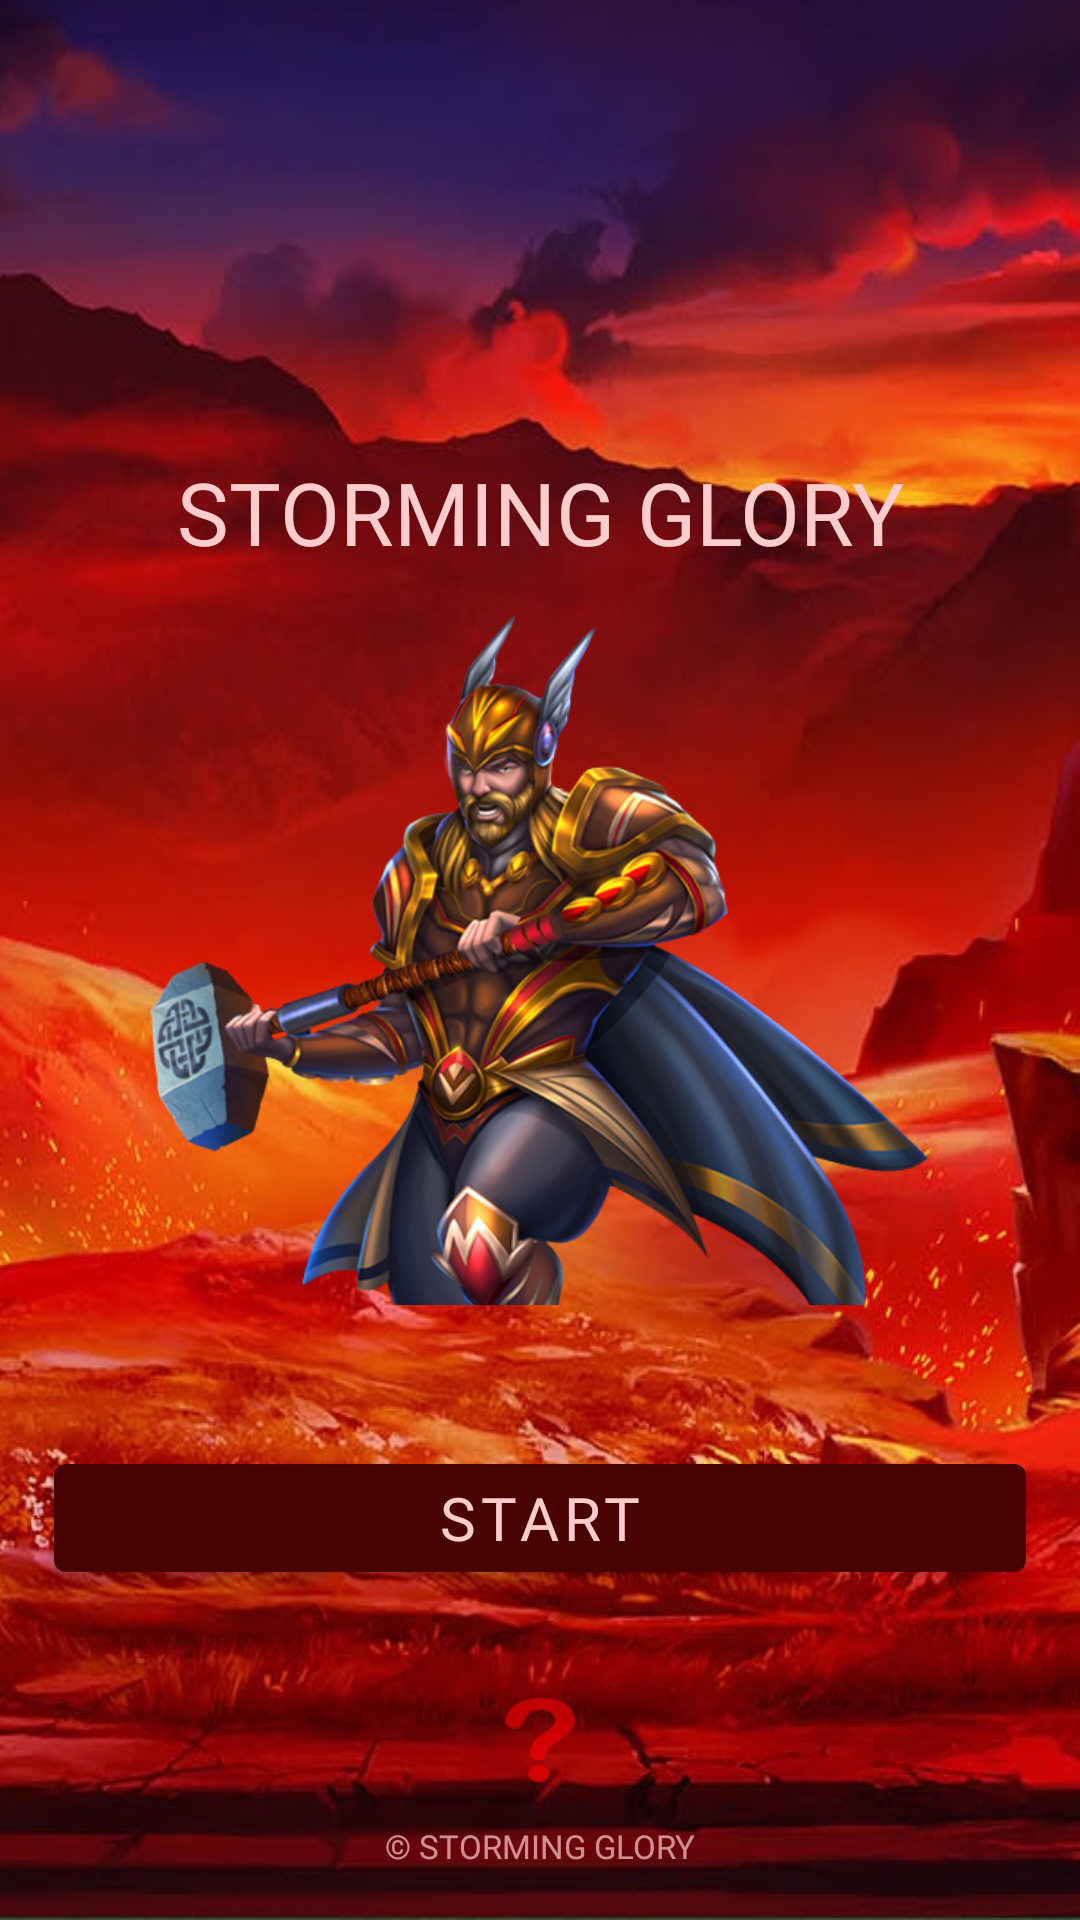

The Android layout XML behind this screen, and the referenced resources:
<!-- AndroidManifest.xml: application theme Theme.StormingGlory -->
<!-- res/layout/fragment_firrrrrtst.xml -->
<?xml version="1.0" encoding="utf-8"?>
<androidx.constraintlayout.widget.ConstraintLayout xmlns:android="http://schemas.android.com/apk/res/android"
    xmlns:tools="http://schemas.android.com/tools"
    android:layout_width="match_parent"
    android:background="@drawable/bbbbbbbb"
    android:layout_height="match_parent"
    xmlns:app="http://schemas.android.com/apk/res-auto"
    tools:context=".FirrrrrtstFragment">

    <androidx.constraintlayout.widget.Guideline
        android:id="@+id/guideline_hor_95"
        android:layout_width="wrap_content"
        android:layout_height="wrap_content"
        android:orientation="horizontal"
        app:layout_constraintGuide_percent="0.95" />

    <androidx.constraintlayout.widget.Guideline
        android:id="@+id/guideline_hor_50"
        android:layout_width="wrap_content"
        android:layout_height="wrap_content"
        android:orientation="horizontal"
        app:layout_constraintGuide_percent="0.50" />

    <androidx.constraintlayout.widget.Guideline
        android:id="@+id/guideline_vert_05"
        android:layout_width="wrap_content"
        android:layout_height="wrap_content"
        android:orientation="vertical"
        app:layout_constraintGuide_percent="0.05" />

    <androidx.constraintlayout.widget.Guideline
        android:id="@+id/guideline_vert_95"
        android:layout_width="wrap_content"
        android:layout_height="wrap_content"
        android:orientation="vertical"
        app:layout_constraintGuide_percent="0.95" />


    <androidx.constraintlayout.widget.Guideline
        android:id="@+id/guideline_hor_05"
        android:layout_width="wrap_content"
        android:layout_height="wrap_content"
        android:orientation="horizontal"
        app:layout_constraintGuide_percent="0.05" />


    <ImageView
        android:id="@+id/img_titple_game"
        android:layout_width="260dp"
        android:layout_height="260dp"
        android:scaleType="centerInside"
        android:src="@drawable/img"
        app:layout_constraintBottom_toBottomOf="@id/guideline_hor_95"
        app:layout_constraintDimensionRatio="1,1"
        app:layout_constraintEnd_toEndOf="@id/guideline_vert_95"
        app:layout_constraintStart_toStartOf="@id/guideline_vert_05"
        app:layout_constraintTop_toTopOf="@id/guideline_hor_05" />

    <androidx.appcompat.widget.AppCompatTextView
        android:id="@+id/tv_fortune_machine"
        android:layout_width="wrap_content"
        android:layout_height="wrap_content"
        android:textSize="29sp"
        android:fontFamily="@font/montserrat_black"
        android:gravity="center"
        android:lines="1"
        android:text="@string/app_namegtgttg"
        android:textAllCaps="true"
        android:textColor="@color/white"
        app:layout_constraintEnd_toEndOf="@id/guideline_vert_95"
        app:layout_constraintStart_toStartOf="@id/guideline_vert_05"
        app:layout_constraintBottom_toTopOf="@id/img_titple_game" />


    <com.google.android.material.button.MaterialButton
        android:id="@+id/btn_play_game"
        android:layout_width="0dp"
        android:layout_height="wrap_content"
        android:fontFamily="@font/montserrat_black"
        android:text="start"
        android:layout_marginTop="32dp"
        android:textSize="20sp"
        app:layout_constraintEnd_toEndOf="@id/guideline_vert_95"
        app:layout_constraintStart_toStartOf="@id/guideline_vert_05"
        app:layout_constraintTop_toBottomOf="@id/img_titple_game"
        app:layout_constraintVertical_chainStyle="packed" />


    <ImageView
        android:id="@+id/btn_img_question"
        android:layout_width="40dp"
        android:layout_height="40dp"
        android:alpha="0.6"
        android:layout_marginBottom="8dp"
        android:src="@drawable/qaaaueesstt"
        android:textColor="@color/black"
        app:layout_constraintStart_toStartOf="parent"
        app:layout_constraintEnd_toEndOf="parent"
        app:layout_constraintBottom_toBottomOf="@id/guideline_hor_95"/>



    <TextView
        android:id="@+id/tv_dovn_text_raitlist_fragment"
        android:layout_width="wrap_content"
        android:layout_height="wrap_content"
        android:alpha="0.7"
        android:fontFamily="@font/montserrat_black"
        android:text="@string/avtorrrr_nameeegtt"
        android:textAllCaps="true"
        android:textColor="@color/white"
        android:textSize="11sp"
        app:layout_constraintEnd_toEndOf="parent"
        app:layout_constraintStart_toStartOf="parent"
        app:layout_constraintTop_toBottomOf="@id/guideline_hor_95" />



</androidx.constraintlayout.widget.ConstraintLayout>
<!-- resources referenced by this layout -->
<resources>
  <color name="black">#1B0000</color>
  <color name="white">#FDCCCC</color>
  <!-- drawable bbbbbbbb: jpg bitmap (drawable, 123511 bytes) -->
  <!-- drawable img: png bitmap (drawable, 273098 bytes) -->
  <!-- drawable qaaaueesstt: png bitmap (drawable, 44615 bytes) -->
  <string name="app_namegtgttg">Storming Glory</string>
  <string name="avtorrrr_nameeegtt">© Storming Glory</string>
  <style name="Theme.StormingGlory" parent="Theme.MaterialComponents.DayNight.NoActionBar">
          
          <item name="colorPrimary">@color/purple_500</item>
          <item name="colorPrimaryVariant">@color/purple_700</item>
          <item name="colorOnPrimary">@color/white</item>
          
          <item name="colorSecondary">@color/teal_200</item>
          <item name="colorSecondaryVariant">@color/teal_700</item>
          <item name="colorOnSecondary">@color/black</item>
          
          <item name="android:statusBarColor" tools:targetApi="l">@color/black</item>
          
          <item name="android:windowAnimationStyle">@null</item>
          <item name="android:windowDisablePreview">true</item>
      </style>
  <color name="purple_500">#490202</color>
  <color name="purple_700">#FF3700B3</color>
  <color name="teal_200">#FF03DAC5</color>
  <color name="teal_700">#FF018786</color>
</resources>
